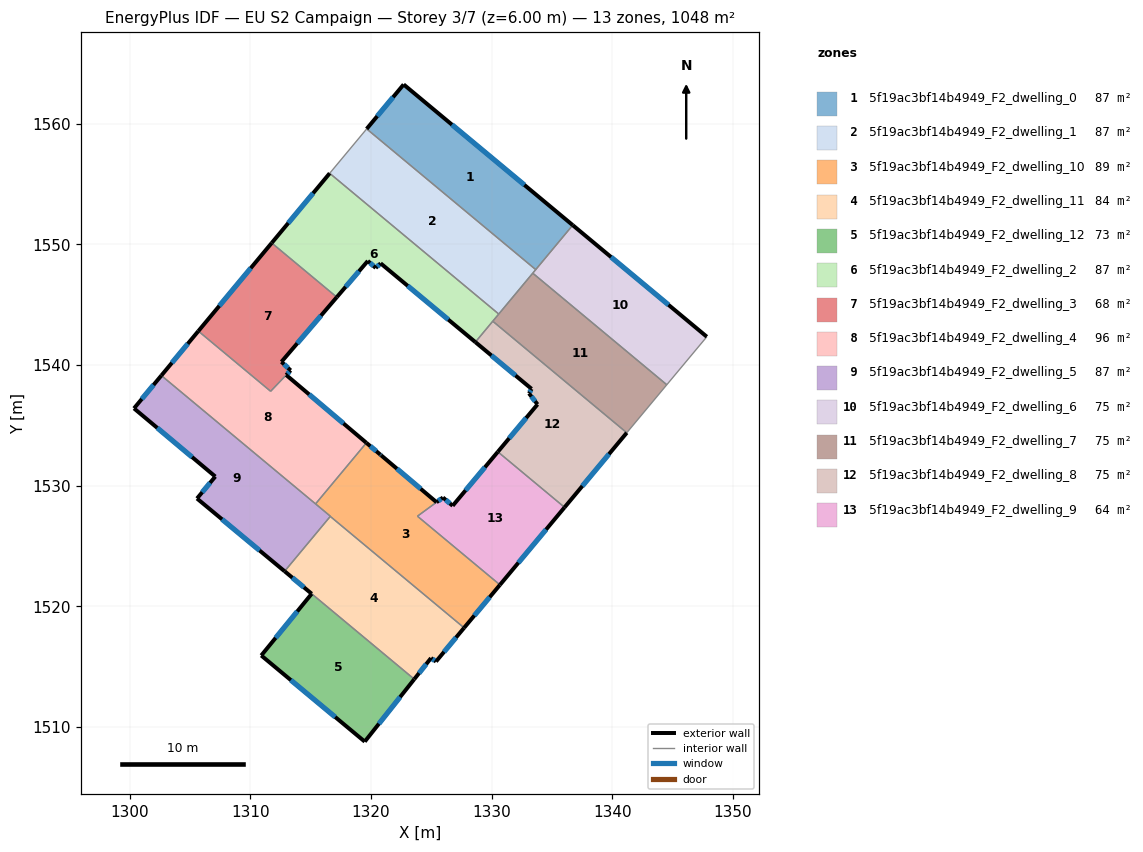
=== STOREY PLAN SPEC (per zone: floor XY polygon, exterior-wall plan segments, windows/doors) ===
zone 1: 5f19ac3bf14b4949_F2_dwelling_0  (87.3 m²)
  floor: (1336.72, 1551.60) (1333.66, 1547.92) (1319.64, 1559.58) (1322.71, 1563.26)
  exterior wall: (1322.71, 1563.26) – (1319.64, 1559.58)  [4.8 m]
    window: (1321.83, 1562.21) – (1320.52, 1560.63)  [2.6 m²]
  exterior wall: (1336.72, 1551.60) – (1322.71, 1563.26)  [18.2 m]
    window: (1332.72, 1554.93) – (1326.71, 1559.93)  [10.0 m²]
  interior walls: 2
zone 2: 5f19ac3bf14b4949_F2_dwelling_1  (87.4 m²)
  floor: (1333.66, 1547.92) (1330.59, 1544.24) (1316.58, 1555.90) (1319.64, 1559.58)
  interior walls: 5
zone 3: 5f19ac3bf14b4949_F2_dwelling_10  (88.6 m²)
  floor: (1325.43, 1528.64) (1323.85, 1527.48) (1330.69, 1521.79) (1327.72, 1518.23) (1316.63, 1527.46) (1316.64, 1527.48) (1315.41, 1528.50) (1319.62, 1533.56) (1320.77, 1532.59) (1320.84, 1532.53)
  exterior wall: (1320.77, 1532.59) – (1319.62, 1533.56)  [1.5 m]
    window: (1320.44, 1532.87) – (1319.95, 1533.28)  [0.8 m²]
  exterior wall: (1320.84, 1532.53) – (1320.77, 1532.59)  [0.1 m]
    window: (1320.82, 1532.54) – (1320.79, 1532.57)  [0.1 m²]
  exterior wall: (1325.43, 1528.64) – (1320.84, 1532.53)  [6.0 m]
    window: (1324.12, 1529.75) – (1322.15, 1531.42)  [3.3 m²]
  exterior wall: (1327.72, 1518.23) – (1330.69, 1521.79)  [4.6 m]
    window: (1328.57, 1519.25) – (1329.84, 1520.77)  [2.6 m²]
  interior walls: 6
zone 4: 5f19ac3bf14b4949_F2_dwelling_11  (84.3 m²)
  floor: (1327.72, 1518.23) (1325.39, 1515.43) (1324.97, 1515.72) (1323.59, 1513.97) (1312.84, 1522.92) (1316.63, 1527.46)
  exterior wall: (1323.59, 1513.97) – (1324.97, 1515.72)  [2.2 m]
    window: (1323.98, 1514.47) – (1324.58, 1515.22)  [1.2 m²]
  exterior wall: (1325.39, 1515.43) – (1327.72, 1518.23)  [3.6 m]
    window: (1326.06, 1516.23) – (1327.05, 1517.43)  [2.0 m²]
  exterior wall: (1324.97, 1515.72) – (1325.39, 1515.43)  [0.5 m]
    window: (1325.09, 1515.64) – (1325.27, 1515.52)  [0.3 m²]
  exterior wall: (1312.84, 1522.92) – (1315.08, 1521.05)  [2.9 m]
    window: (1313.48, 1522.38) – (1314.44, 1521.58)  [1.6 m²]
  interior walls: 3
zone 5: 5f19ac3bf14b4949_F2_dwelling_12  (73.4 m²)
  floor: (1323.59, 1513.97) (1319.48, 1508.80) (1310.91, 1515.93) (1315.08, 1521.05)
  exterior wall: (1319.48, 1508.80) – (1323.59, 1513.97)  [6.6 m]
    window: (1320.66, 1510.27) – (1322.42, 1512.49)  [3.6 m²]
  exterior wall: (1310.91, 1515.93) – (1319.48, 1508.80)  [11.2 m]
    window: (1313.36, 1513.90) – (1317.03, 1510.84)  [6.1 m²]
  exterior wall: (1315.08, 1521.05) – (1310.91, 1515.93)  [6.6 m]
    window: (1313.89, 1519.59) – (1312.10, 1517.40)  [3.6 m²]
  interior walls: 1
zone 6: 5f19ac3bf14b4949_F2_dwelling_2  (87.4 m²)
  floor: (1330.59, 1544.24) (1328.65, 1541.91) (1320.80, 1548.44) (1320.39, 1548.06) (1319.74, 1548.64) (1317.17, 1545.63) (1311.77, 1550.13) (1316.58, 1555.90)
  exterior wall: (1320.80, 1548.44) – (1328.65, 1541.91)  [10.2 m]
    window: (1323.04, 1546.57) – (1326.41, 1543.77)  [5.6 m²]
  exterior wall: (1320.39, 1548.06) – (1320.80, 1548.44)  [0.6 m]
    window: (1320.51, 1548.17) – (1320.68, 1548.33)  [0.3 m²]
  exterior wall: (1319.74, 1548.64) – (1320.39, 1548.06)  [0.9 m]
    window: (1319.93, 1548.47) – (1320.21, 1548.22)  [0.5 m²]
  exterior wall: (1317.17, 1545.63) – (1319.74, 1548.64)  [4.0 m]
    window: (1317.90, 1546.49) – (1319.00, 1547.78)  [2.2 m²]
  exterior wall: (1316.58, 1555.90) – (1311.77, 1550.13)  [7.5 m]
    window: (1315.20, 1554.25) – (1313.14, 1551.78)  [4.1 m²]
  interior walls: 4
zone 7: 5f19ac3bf14b4949_F2_dwelling_3  (68.5 m²)
  floor: (1317.17, 1545.63) (1312.58, 1540.28) (1313.34, 1539.57) (1312.97, 1539.18) (1311.68, 1537.83) (1305.69, 1542.82) (1311.77, 1550.13)
  exterior wall: (1311.77, 1550.13) – (1305.69, 1542.82)  [9.5 m]
    window: (1310.03, 1548.04) – (1307.43, 1544.91)  [5.2 m²]
  exterior wall: (1312.58, 1540.28) – (1317.17, 1545.63)  [7.1 m]
    window: (1313.89, 1541.81) – (1315.86, 1544.10)  [3.9 m²]
  exterior wall: (1313.34, 1539.57) – (1312.58, 1540.28)  [1.0 m]
    window: (1313.13, 1539.77) – (1312.80, 1540.07)  [0.6 m²]
  exterior wall: (1312.97, 1539.18) – (1313.34, 1539.57)  [0.5 m]
    window: (1313.08, 1539.29) – (1313.24, 1539.46)  [0.3 m²]
  interior walls: 3
zone 8: 5f19ac3bf14b4949_F2_dwelling_4  (95.7 m²)
  floor: (1312.98, 1539.18) (1319.62, 1533.56) (1315.41, 1528.50) (1302.62, 1539.14) (1305.69, 1542.82) (1311.68, 1537.83)
  exterior wall: (1305.69, 1542.82) – (1302.62, 1539.14)  [4.8 m]
    window: (1304.81, 1541.77) – (1303.50, 1540.19)  [2.6 m²]
  exterior wall: (1319.62, 1533.56) – (1312.98, 1539.18)  [8.7 m]
    window: (1317.72, 1535.17) – (1314.87, 1537.58)  [4.8 m²]
  interior walls: 4
zone 9: 5f19ac3bf14b4949_F2_dwelling_5  (87.4 m²)
  floor: (1316.64, 1527.48) (1312.84, 1522.92) (1305.58, 1528.95) (1307.10, 1530.77) (1300.36, 1536.42) (1302.62, 1539.14)
  exterior wall: (1305.58, 1528.95) – (1312.84, 1522.92)  [9.4 m]
    window: (1307.65, 1527.22) – (1310.77, 1524.64)  [5.2 m²]
  exterior wall: (1307.10, 1530.77) – (1305.58, 1528.95)  [2.4 m]
    window: (1306.66, 1530.25) – (1306.01, 1529.47)  [1.3 m²]
  exterior wall: (1300.36, 1536.42) – (1307.10, 1530.77)  [8.8 m]
    window: (1302.28, 1534.80) – (1305.17, 1532.38)  [4.8 m²]
  exterior wall: (1302.62, 1539.14) – (1300.36, 1536.42)  [3.5 m]
    window: (1301.98, 1538.36) – (1301.01, 1537.20)  [2.0 m²]
  interior walls: 4
zone 10: 5f19ac3bf14b4949_F2_dwelling_6  (74.9 m²)
  floor: (1347.84, 1542.35) (1344.52, 1538.38) (1333.41, 1547.62) (1336.72, 1551.60)
  exterior wall: (1347.84, 1542.35) – (1336.72, 1551.60)  [14.5 m]
    window: (1344.66, 1545.00) – (1339.90, 1548.96)  [8.0 m²]
  interior walls: 4
zone 11: 5f19ac3bf14b4949_F2_dwelling_7  (74.9 m²)
  floor: (1344.52, 1538.38) (1341.20, 1534.40) (1330.09, 1543.64) (1333.41, 1547.62)
  interior walls: 5
zone 12: 5f19ac3bf14b4949_F2_dwelling_8  (74.9 m²)
  floor: (1341.20, 1534.40) (1336.05, 1528.21) (1330.52, 1532.82) (1333.80, 1536.75) (1333.10, 1537.66) (1333.31, 1538.03) (1328.65, 1541.91) (1330.09, 1543.64)
  exterior wall: (1328.65, 1541.91) – (1333.31, 1538.03)  [6.1 m]
    window: (1329.98, 1540.80) – (1331.98, 1539.14)  [3.3 m²]
  exterior wall: (1336.05, 1528.21) – (1341.20, 1534.40)  [8.0 m]
    window: (1337.52, 1529.98) – (1339.73, 1532.63)  [4.4 m²]
  exterior wall: (1333.80, 1536.75) – (1330.52, 1532.82)  [5.1 m]
    window: (1332.86, 1535.63) – (1331.45, 1533.94)  [2.8 m²]
  exterior wall: (1333.10, 1537.66) – (1333.80, 1536.75)  [1.2 m]
    window: (1333.30, 1537.40) – (1333.60, 1537.01)  [0.6 m²]
  exterior wall: (1333.31, 1538.03) – (1333.10, 1537.66)  [0.4 m]
    window: (1333.25, 1537.93) – (1333.16, 1537.77)  [0.2 m²]
  interior walls: 3
zone 13: 5f19ac3bf14b4949_F2_dwelling_9  (63.7 m²)
  floor: (1336.05, 1528.21) (1330.69, 1521.79) (1323.85, 1527.48) (1325.97, 1529.03) (1326.77, 1528.34) (1330.52, 1532.82)
  exterior wall: (1330.69, 1521.79) – (1336.05, 1528.21)  [8.4 m]
    window: (1332.22, 1523.62) – (1334.52, 1526.38)  [4.6 m²]
  exterior wall: (1326.77, 1528.34) – (1325.97, 1529.03)  [1.1 m]
    window: (1326.54, 1528.54) – (1326.20, 1528.83)  [0.6 m²]
  exterior wall: (1330.52, 1532.82) – (1326.77, 1528.34)  [5.8 m]
    window: (1329.45, 1531.54) – (1327.84, 1529.62)  [3.2 m²]
  exterior wall: (1325.97, 1529.03) – (1325.43, 1528.64)  [0.7 m]
    window: (1325.81, 1528.92) – (1325.59, 1528.75)  [0.4 m²]
  interior walls: 3

=== DERIVED (storey summary) ===
Building: EU S2 Campaign
Storey: 3 of 7  (floor level z = 6.00 m)
Storey gross floor area: 1048.3 m²
Zones on this storey: 13
  - 5f19ac3bf14b4949_F2_dwelling_0: floor 87.3 m²; exterior wall 23.0 m (69.1 m²); 2 window(s) 12.7 m²; WWR 18.4%
  - 5f19ac3bf14b4949_F2_dwelling_1: floor 87.4 m²
  - 5f19ac3bf14b4949_F2_dwelling_10: floor 88.6 m²; exterior wall 12.3 m (36.8 m²); 4 window(s) 6.8 m²; WWR 18.4%
  - 5f19ac3bf14b4949_F2_dwelling_11: floor 84.3 m²; exterior wall 9.3 m (27.9 m²); 4 window(s) 5.1 m²; WWR 18.4%
  - 5f19ac3bf14b4949_F2_dwelling_12: floor 73.4 m²; exterior wall 24.4 m (73.1 m²); 3 window(s) 13.4 m²; WWR 18.4%
  - 5f19ac3bf14b4949_F2_dwelling_2: floor 87.4 m²; exterior wall 23.1 m (69.3 m²); 5 window(s) 12.7 m²; WWR 18.4%
  - 5f19ac3bf14b4949_F2_dwelling_3: floor 68.5 m²; exterior wall 18.1 m (54.4 m²); 4 window(s) 10.0 m²; WWR 18.4%
  - 5f19ac3bf14b4949_F2_dwelling_4: floor 95.7 m²; exterior wall 13.5 m (40.5 m²); 2 window(s) 7.4 m²; WWR 18.4%
  - 5f19ac3bf14b4949_F2_dwelling_5: floor 87.4 m²; exterior wall 24.1 m (72.4 m²); 4 window(s) 13.3 m²; WWR 18.4%
  - 5f19ac3bf14b4949_F2_dwelling_6: floor 74.9 m²; exterior wall 14.5 m (43.4 m²); 1 window(s) 8.0 m²; WWR 18.4%
  - 5f19ac3bf14b4949_F2_dwelling_7: floor 74.9 m²
  - 5f19ac3bf14b4949_F2_dwelling_8: floor 74.9 m²; exterior wall 20.8 m (62.5 m²); 5 window(s) 11.5 m²; WWR 18.4%
  - 5f19ac3bf14b4949_F2_dwelling_9: floor 63.7 m²; exterior wall 15.9 m (47.8 m²); 4 window(s) 8.8 m²; WWR 18.4%
Zone adjacency (shared interzone walls):
  - 5f19ac3bf14b4949_F2_dwelling_0 ↔ 5f19ac3bf14b4949_F2_dwelling_1
  - 5f19ac3bf14b4949_F2_dwelling_0 ↔ 5f19ac3bf14b4949_F2_dwelling_6
  - 5f19ac3bf14b4949_F2_dwelling_1 ↔ 5f19ac3bf14b4949_F2_dwelling_2
  - 5f19ac3bf14b4949_F2_dwelling_1 ↔ 5f19ac3bf14b4949_F2_dwelling_6
  - 5f19ac3bf14b4949_F2_dwelling_1 ↔ 5f19ac3bf14b4949_F2_dwelling_7
  - 5f19ac3bf14b4949_F2_dwelling_10 ↔ 5f19ac3bf14b4949_F2_dwelling_11
  - 5f19ac3bf14b4949_F2_dwelling_10 ↔ 5f19ac3bf14b4949_F2_dwelling_4
  - 5f19ac3bf14b4949_F2_dwelling_10 ↔ 5f19ac3bf14b4949_F2_dwelling_5
  - 5f19ac3bf14b4949_F2_dwelling_10 ↔ 5f19ac3bf14b4949_F2_dwelling_9
  - 5f19ac3bf14b4949_F2_dwelling_11 ↔ 5f19ac3bf14b4949_F2_dwelling_12
  - 5f19ac3bf14b4949_F2_dwelling_11 ↔ 5f19ac3bf14b4949_F2_dwelling_5
  - 5f19ac3bf14b4949_F2_dwelling_2 ↔ 5f19ac3bf14b4949_F2_dwelling_3
  - 5f19ac3bf14b4949_F2_dwelling_2 ↔ 5f19ac3bf14b4949_F2_dwelling_7
  - 5f19ac3bf14b4949_F2_dwelling_2 ↔ 5f19ac3bf14b4949_F2_dwelling_8
  - 5f19ac3bf14b4949_F2_dwelling_3 ↔ 5f19ac3bf14b4949_F2_dwelling_4
  - 5f19ac3bf14b4949_F2_dwelling_4 ↔ 5f19ac3bf14b4949_F2_dwelling_5
  - 5f19ac3bf14b4949_F2_dwelling_6 ↔ 5f19ac3bf14b4949_F2_dwelling_7
  - 5f19ac3bf14b4949_F2_dwelling_7 ↔ 5f19ac3bf14b4949_F2_dwelling_8
  - 5f19ac3bf14b4949_F2_dwelling_8 ↔ 5f19ac3bf14b4949_F2_dwelling_9